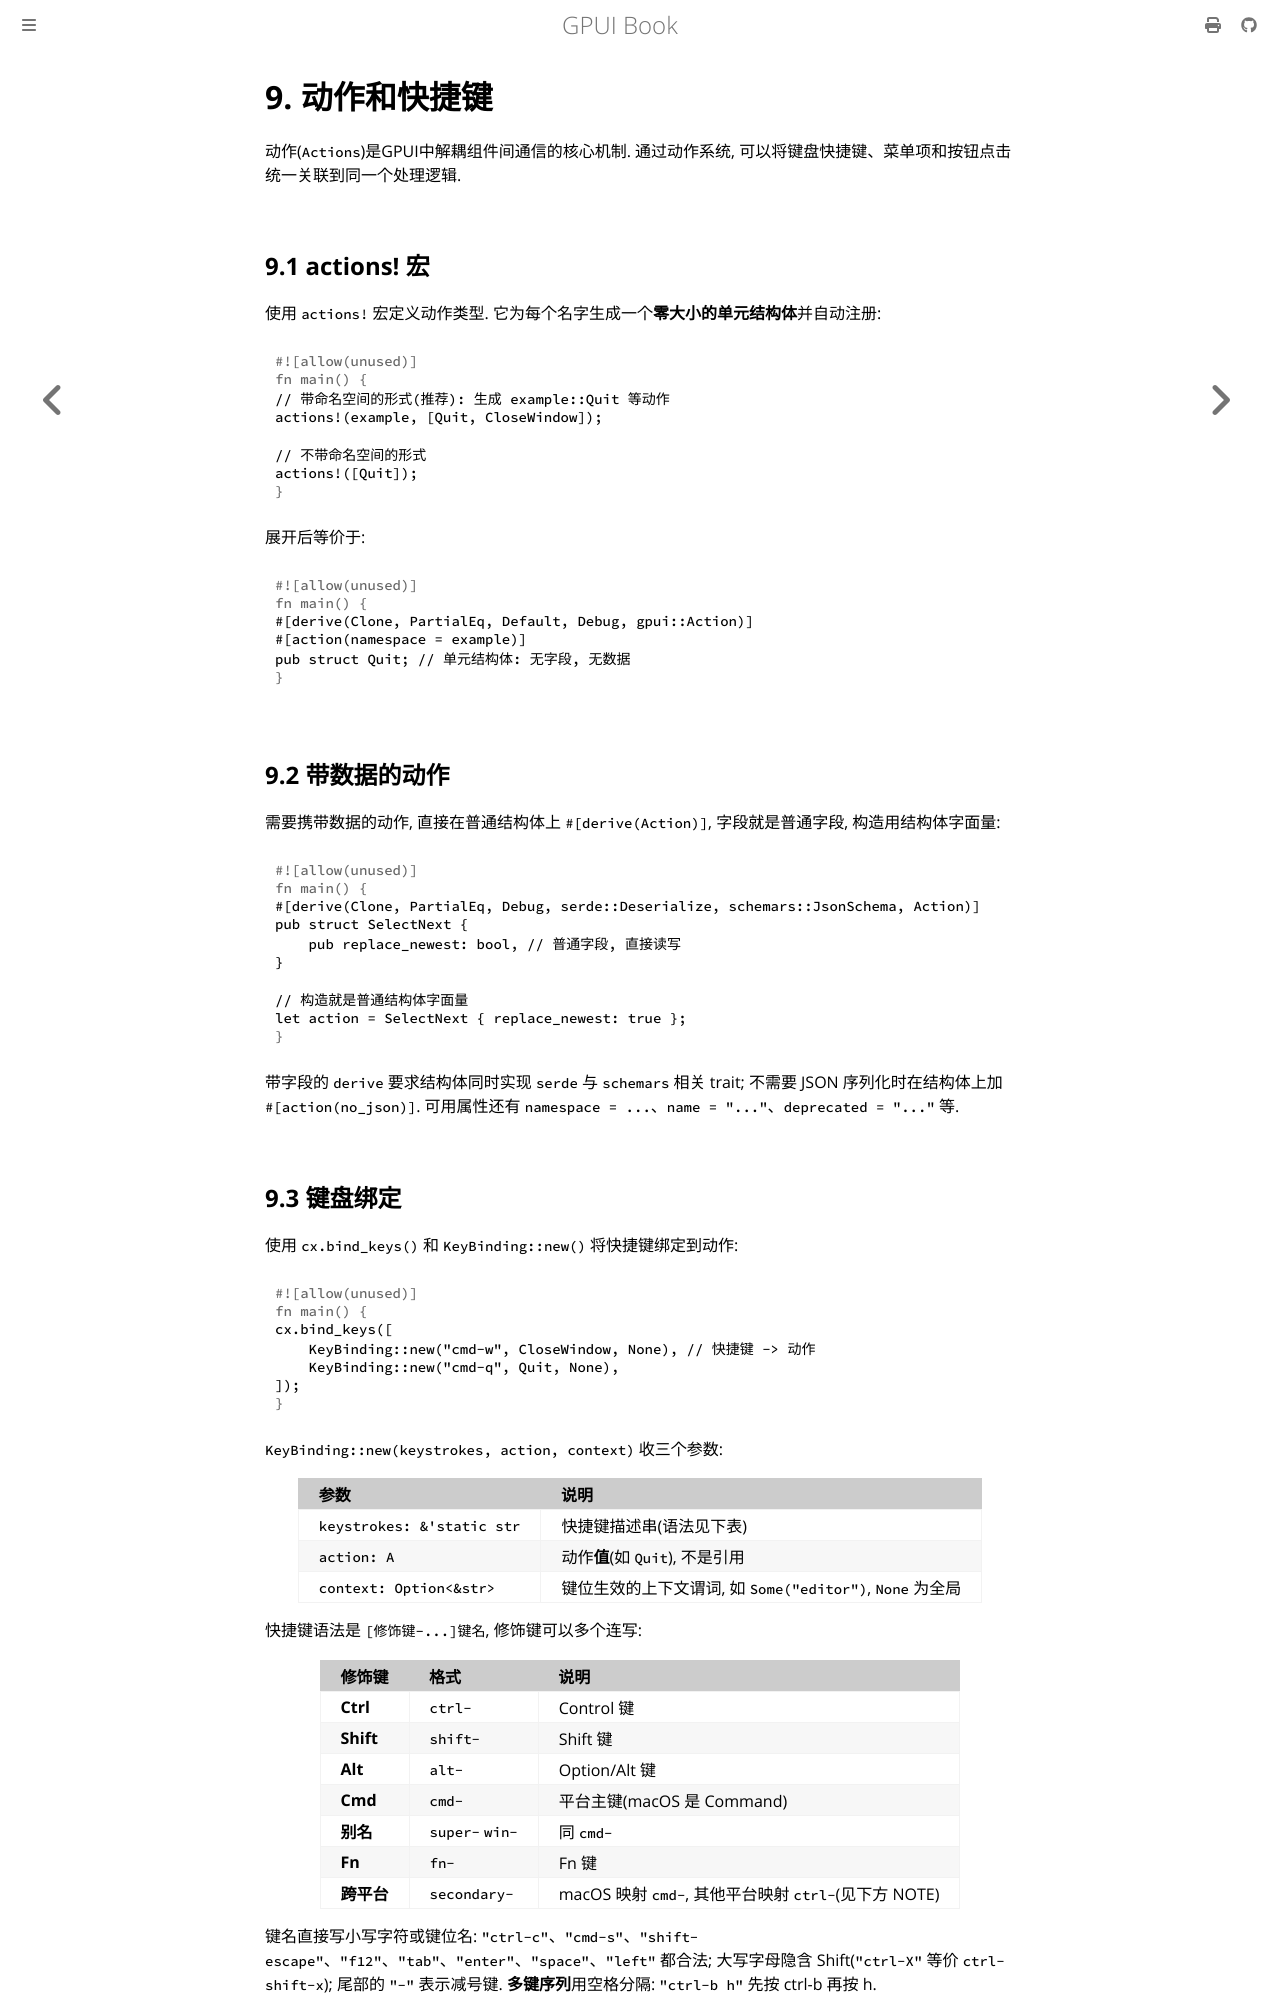

repository: thinkgos/learn-gpui · page: 09-action-shortcut.html · generator: mdbook

# 9. 动作和快捷键

动作(`Actions`)是GPUI中解耦组件间通信的核心机制. 通过动作系统, 可以将键盘快捷键、菜单项和按钮点击统一关联到同一个处理逻辑.

## 9.1 actions! 宏

使用 `actions!` 宏定义动作类型. 它为每个名字生成一个**零大小的单元结构体**并自动注册:

```rust
// 带命名空间的形式(推荐): 生成 example::Quit 等动作
actions!(example, [Quit, CloseWindow]);

// 不带命名空间的形式
actions!([Quit]);
```

展开后等价于:

```rust
#[derive(Clone, PartialEq, Default, Debug, gpui::Action)]
#[action(namespace = example)]
pub struct Quit; // 单元结构体: 无字段, 无数据
```

## 9.2 带数据的动作

需要携带数据的动作, 直接在普通结构体上 `#[derive(Action)]`, 字段就是普通字段, 构造用结构体字面量:

```rust
#[derive(Clone, PartialEq, Debug, serde::Deserialize, schemars::JsonSchema, Action)]
pub struct SelectNext {
    pub replace_newest: bool, // 普通字段, 直接读写
}

// 构造就是普通结构体字面量
let action = SelectNext { replace_newest: true };
```

带字段的 `derive` 要求结构体同时实现 `serde` 与 `schemars` 相关 trait; 不需要 JSON 序列化时在结构体上加 `#[action(no_json)]`. 可用属性还有 `namespace = ...`、`name = "..."`、`deprecated = "..."` 等.
